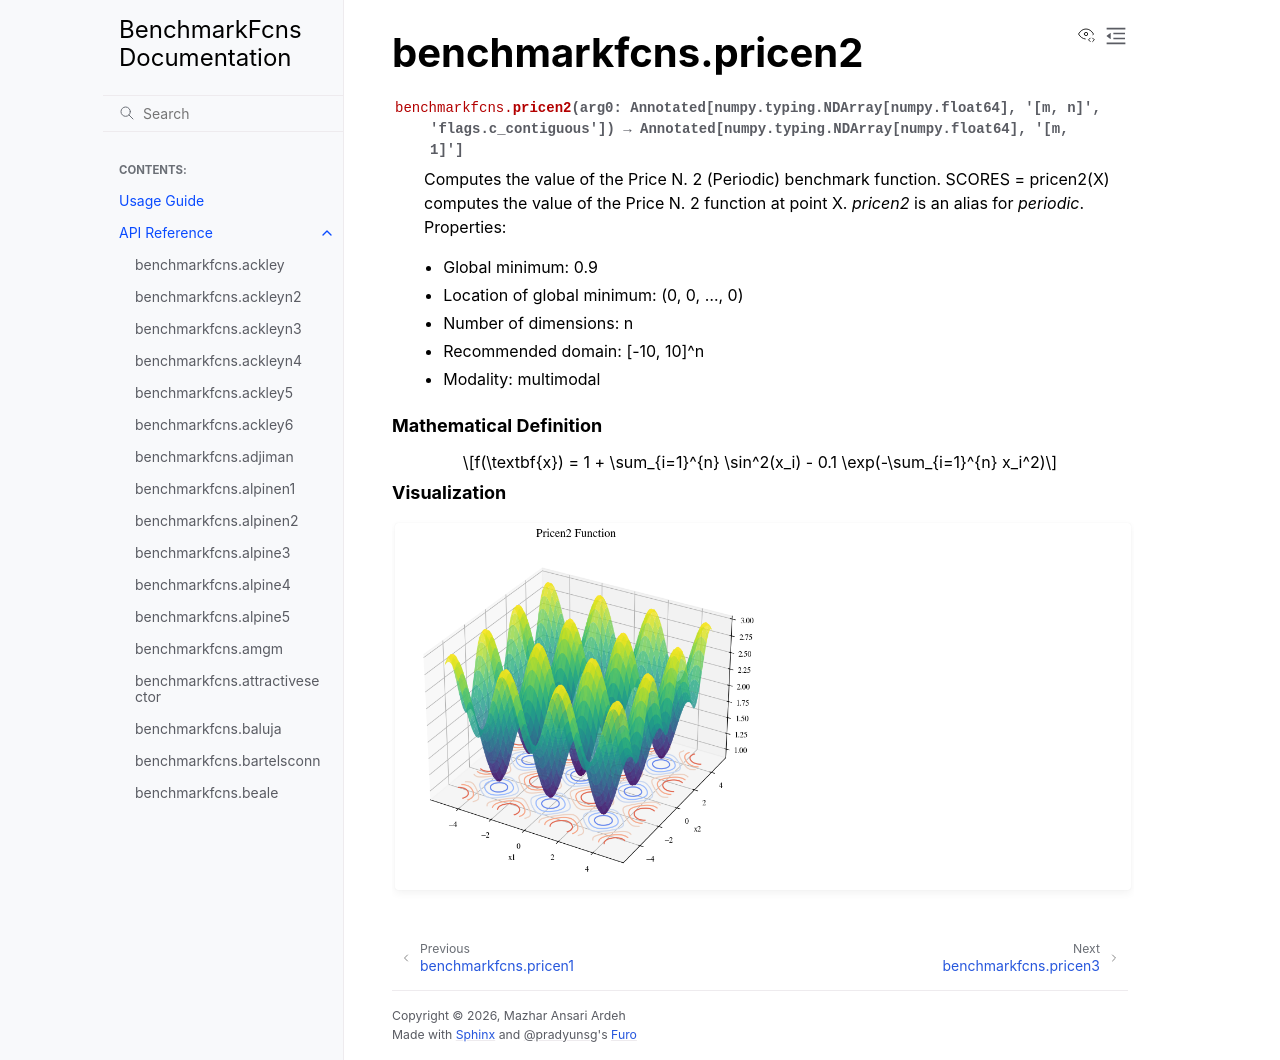

repository: mazhar-ansari-ardeh/BenchmarkFcns · page: generated/benchmarkfcns.pricen2.html · generator: sphinx

benchmarkfcns.pricen2
=====================

.. currentmodule:: benchmarkfcns

.. autofunction:: pricen2

.. raw:: html

   <div style="clear: both"></div>



.. rubric:: Mathematical Definition

.. math::

   f(\textbf{x}) = 1 + \sum_{i=1}^{n} \sin^2(x_i) - 0.1 \exp(-\sum_{i=1}^{n} x_i^2)

.. rubric:: Visualization

.. function-plots:: benchmarkfcns.pricen2
